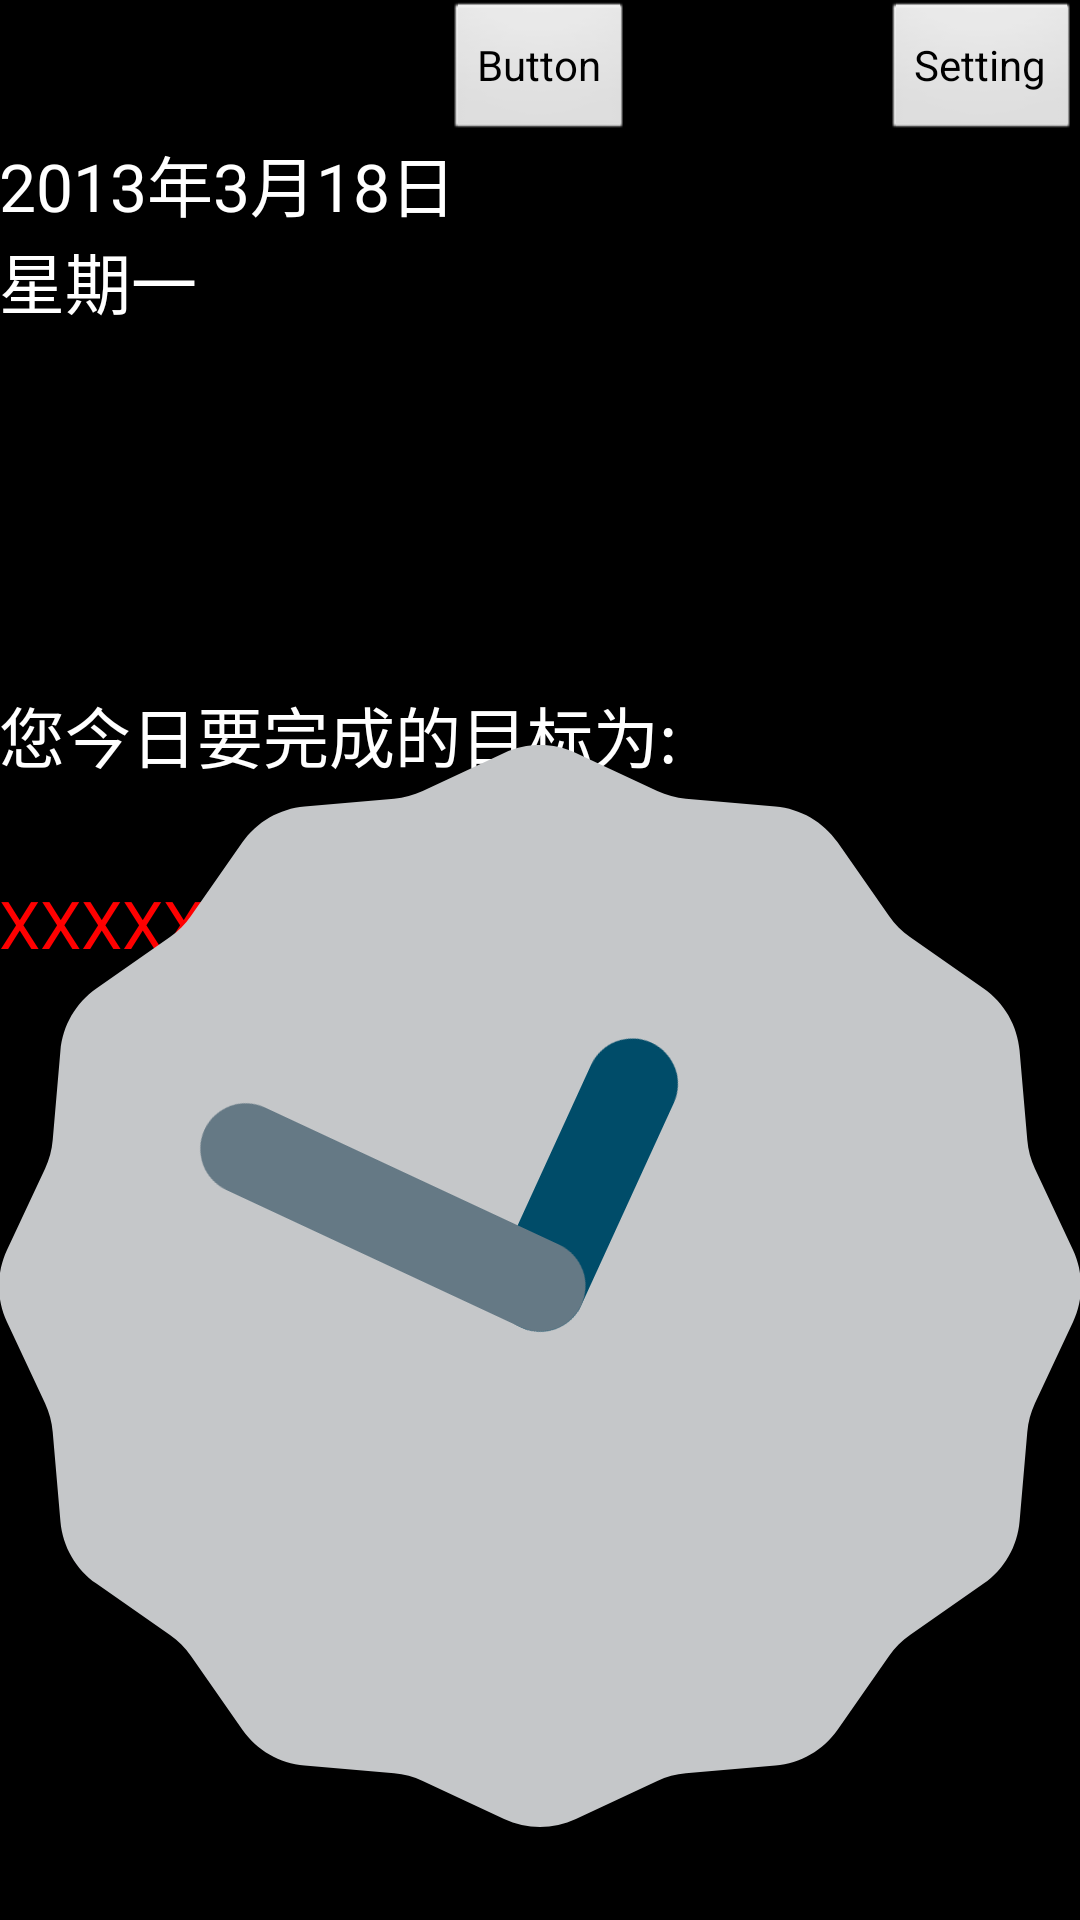

Layout XML and referenced resources for this Android screen:
<!-- AndroidManifest.xml: activity theme android:Theme.NoTitleBar.Fullscreen -->
<!-- res/layout/activity_home.xml -->
<RelativeLayout xmlns:android="http://schemas.android.com/apk/res/android"
    xmlns:tools="http://schemas.android.com/tools"
    android:id="@+id/layout_home"
    android:layout_width="match_parent"
    android:layout_height="match_parent"
    android:paddingBottom="@dimen/activity_vertical_margin"
    android:paddingLeft="@dimen/activity_horizontal_margin"
    android:paddingRight="@dimen/activity_horizontal_margin"
    android:paddingTop="@dimen/activity_vertical_margin"
    tools:context=".HomeActivity" >

    <TextView
        android:id="@+id/textView1"
        android:layout_width="wrap_content"
        android:layout_height="wrap_content"
        android:layout_alignParentLeft="true"
        android:layout_alignParentTop="true"
        android:layout_marginTop="45dp"
        android:text="2013年3月18日"
        android:textAppearance="?android:attr/textAppearanceLarge" />

    <TextView
        android:id="@+id/textView2"
        android:layout_width="wrap_content"
        android:layout_height="wrap_content"
        android:layout_alignLeft="@+id/textView1"
        android:layout_below="@+id/textView1"
        android:text="星期一"
        android:textAppearance="?android:attr/textAppearanceLarge" />

    <TextView
        android:id="@+id/textView3"
        android:layout_width="wrap_content"
        android:layout_height="wrap_content"
        android:layout_alignLeft="@+id/textView2"
        android:layout_below="@+id/textView2"
        android:layout_marginTop="119dp"
        android:text="您今日要完成的目标为: "
        android:textAppearance="?android:attr/textAppearanceLarge" />

    <TextView
        android:id="@+id/textView4"
        android:layout_width="wrap_content"
        android:layout_height="wrap_content"
        android:layout_alignLeft="@+id/textView3"
        android:layout_below="@+id/textView3"
        android:layout_marginTop="32dp"
        android:text="XXXXXXXXXX"
        android:textAppearance="?android:attr/textAppearanceLarge"
        android:textColor="#f00" />

    <AnalogClock
        android:id="@+id/analogClock1"
        android:layout_width="wrap_content"
        android:layout_height="wrap_content"
        android:layout_alignParentBottom="true"
        android:layout_centerHorizontal="true"
        android:layout_marginBottom="31dp" />

    <android.gesture.GestureOverlayView
        android:id="@+id/home_guesture_view"
        android:layout_width="wrap_content"
        android:layout_height="wrap_content"
        android:layout_alignParentBottom="true"
        android:layout_alignParentLeft="true"
        android:layout_alignParentRight="true"
        android:layout_alignParentTop="true" >

    </android.gesture.GestureOverlayView>

    <Button
        android:id="@+id/button1"
        android:layout_width="wrap_content"
        android:layout_height="wrap_content"
        android:layout_alignParentRight="true"
        android:layout_alignParentTop="true"
        android:text="Setting" />

    <Button
        android:id="@+id/button2"
        android:layout_width="wrap_content"
        android:layout_height="wrap_content"
        android:layout_alignParentTop="true"
        android:layout_centerHorizontal="true"
        android:text="Button" />

</RelativeLayout>
<!-- resources referenced by this layout -->
<resources>

</resources>
